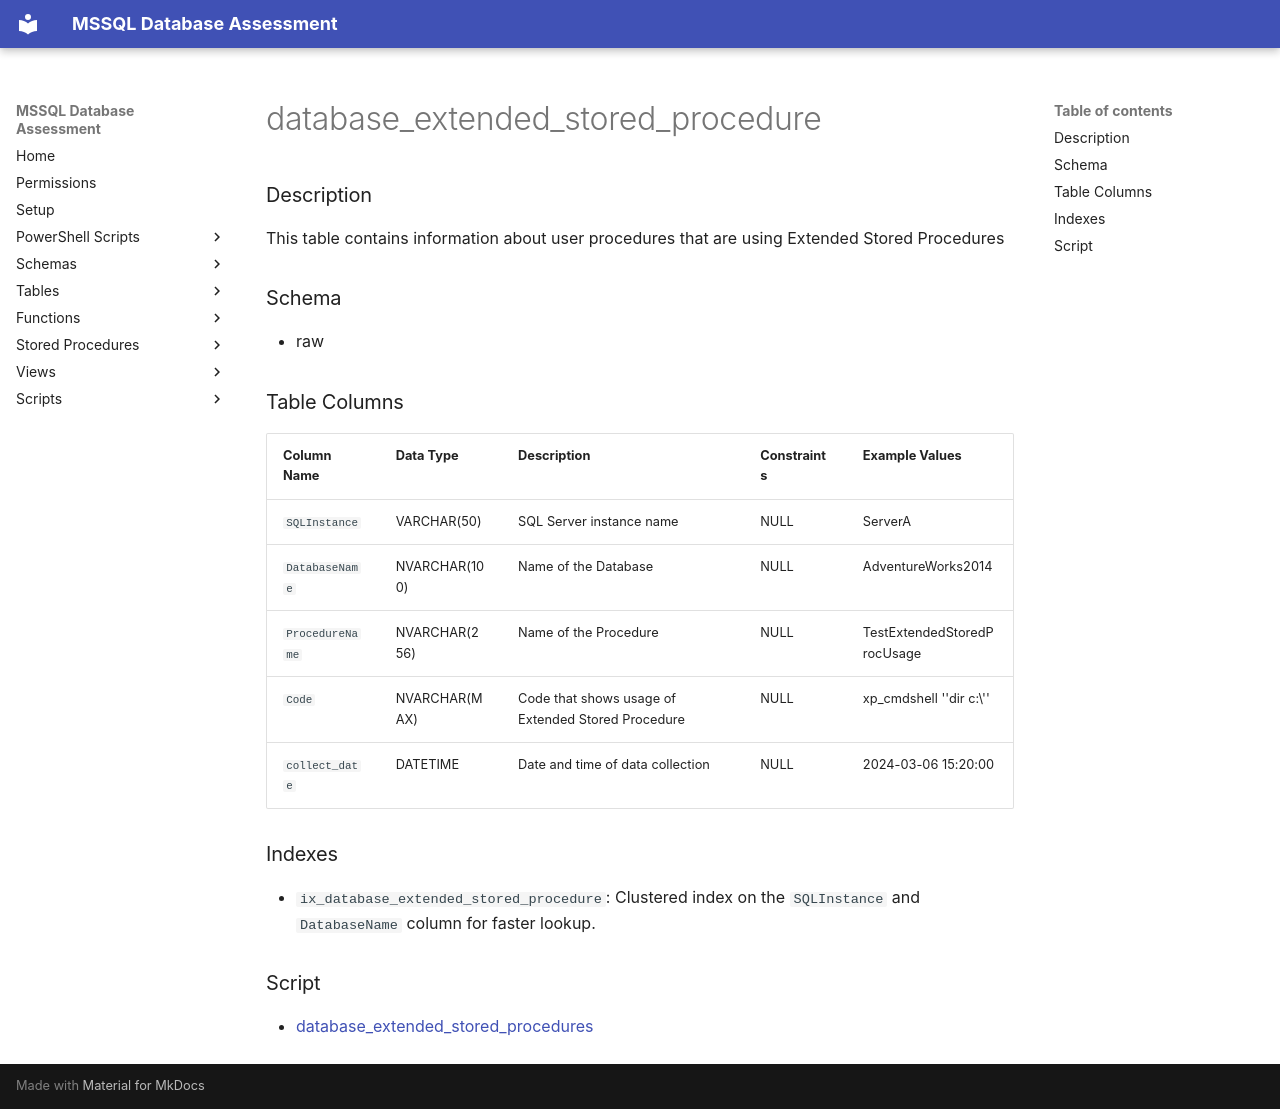

repository: aws-samples/sample-mssql-pre-migration-database-assessment · page: tables/database_extended_stored_procedure/index.html · generator: mkdocs

# database_extended_stored_procedure

### Description

This table contains information about user procedures that are using Extended Stored Procedures

### Schema

- raw

### Table Columns

| Column Name        | Data Type     | Description                              | Constraints         | Example Values           |
|--------------------|---------------|------------------------------------------|----------------------|--------------------------|
| `SQLInstance`      | VARCHAR(50)   | SQL Server instance name                 | NULL                 | ServerA                  |
| `DatabaseName`       | NVARCHAR(100) | Name of the Database             | NULL                 | AdventureWorks2014                 |
| `ProcedureName`  | NVARCHAR(256)  | Name of the Procedure                  | NULL                 | TestExtendedStoredProcUsage               |
| `Code`     | NVARCHAR(MAX) | Code that shows usage of Extended Stored Procedure        | NULL                 | xp_cmdshell ''dir c:\''         |
| `collect_date`     | DATETIME      | Date and time of data collection         | NULL                 | 2024-03-06 15:20:00      |

### Indexes

- `ix_database_extended_stored_procedure`: Clustered index on the `SQLInstance` and `DatabaseName` column for faster lookup.

### Script

- [database_extended_stored_procedures](../scripts/database_extended_stored_procedure.md)
